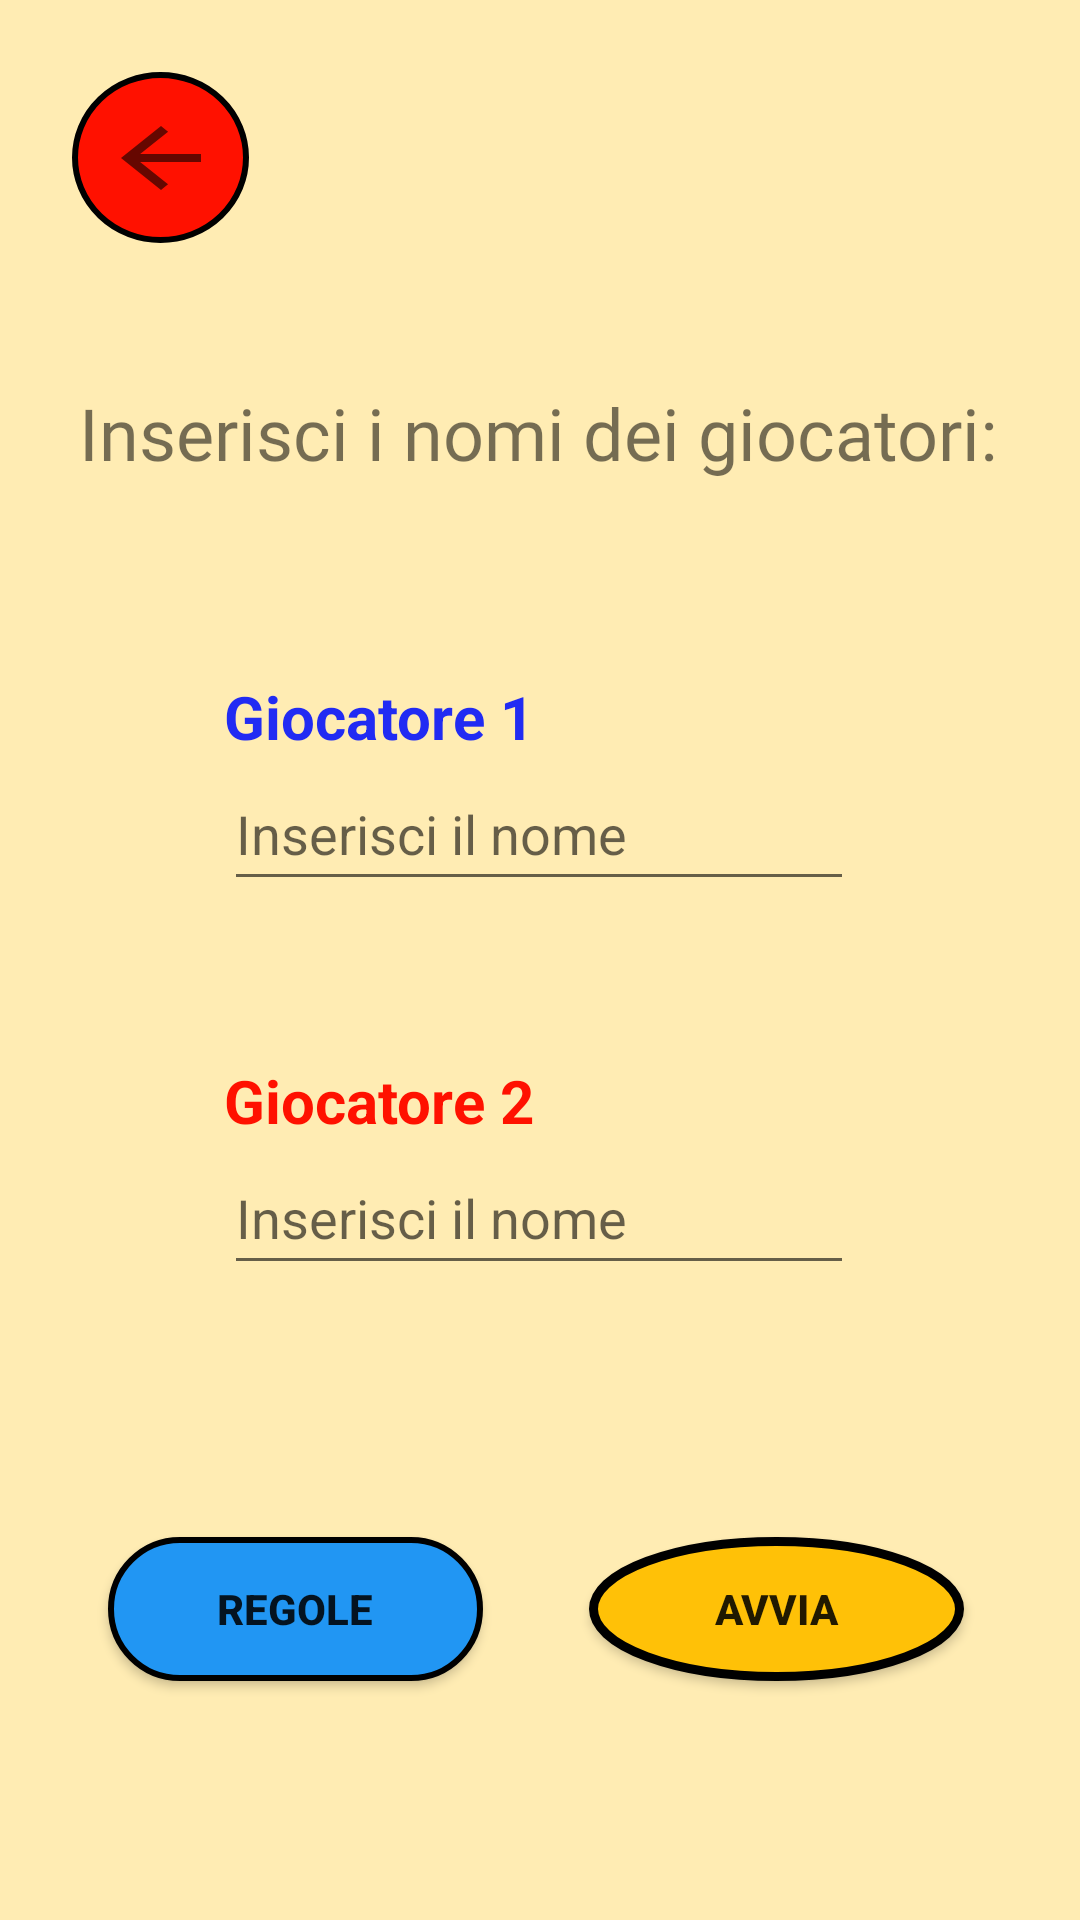

Android layout source for this screen:
<!-- AndroidManifest.xml: application theme Theme.PetrisNetsGame -->
<!-- res/layout/activity_players.xml -->
<?xml version="1.0" encoding="utf-8"?>
<androidx.constraintlayout.widget.ConstraintLayout xmlns:android="http://schemas.android.com/apk/res/android"
    xmlns:app="http://schemas.android.com/apk/res-auto"
    xmlns:tools="http://schemas.android.com/tools"
    android:layout_width="match_parent"
    android:layout_height="match_parent"
    tools:context=".PlayersActivity"
    android:background="@color/sfondo">

    <TextView
        android:id="@+id/textView2"
        android:layout_width="wrap_content"
        android:layout_height="wrap_content"
        android:layout_marginTop="128dp"
        android:text="@string/insert_names"
        android:textSize="24sp"
        android:fontFamily="@font/comfortaa"
        app:layout_constraintEnd_toEndOf="parent"
        app:layout_constraintHorizontal_bias="0.49"
        app:layout_constraintStart_toStartOf="parent"
        app:layout_constraintTop_toTopOf="parent" />

    <TextView
        android:id="@+id/textView3"
        android:layout_width="wrap_content"
        android:layout_height="wrap_content"
        android:text="@string/player_1"
        android:textStyle="bold"
        android:textColor="@color/blue"
        android:textSize="20sp"
        app:layout_constraintBottom_toTopOf="@+id/player1editText"
        app:layout_constraintStart_toStartOf="@+id/player1editText" />

    <TextView
        android:id="@+id/textView4"
        android:layout_width="wrap_content"
        android:layout_height="wrap_content"
        android:text="@string/player2"
        android:textSize="20sp"
        android:textStyle="bold"
        android:textColor="@color/red"
        app:layout_constraintBottom_toTopOf="@+id/player2editText"
        app:layout_constraintStart_toStartOf="@+id/player2editText" />

    <EditText
        android:id="@+id/player1editText"
        android:layout_width="wrap_content"
        android:layout_height="wrap_content"
        android:layout_marginTop="92dp"
        android:ems="10"
        android:hint="@string/hint"
        android:inputType="textPersonName"
        android:maxLength="8"
        android:minHeight="48dp"
        app:layout_constraintEnd_toEndOf="parent"
        app:layout_constraintHorizontal_bias="0.497"
        app:layout_constraintStart_toStartOf="parent"
        app:layout_constraintTop_toBottomOf="@+id/textView2"
        tools:ignore="Autofill" />

    <EditText
        android:id="@+id/player2editText"
        android:layout_width="wrap_content"
        android:layout_height="wrap_content"
        android:layout_marginTop="80dp"
        android:ems="10"
        android:hint="@string/hint"
        android:inputType="textPersonName"
        android:maxLength="8"
        android:minHeight="48dp"
        app:layout_constraintEnd_toEndOf="parent"
        app:layout_constraintHorizontal_bias="0.497"
        app:layout_constraintStart_toStartOf="parent"
        app:layout_constraintTop_toBottomOf="@+id/player1editText"
        tools:ignore="Autofill" />

    <Button
        android:id="@+id/buttonAvvia"
        android:layout_width="125dp"
        android:layout_height="wrap_content"
        android:layout_marginTop="84dp"
        android:background="@drawable/button_play"
        android:onClick="buttonAvviaOnClick"
        android:text="@string/start"

        android:textStyle="bold"
        app:layout_constraintEnd_toEndOf="parent"
        app:layout_constraintHorizontal_bias="0.835"
        app:layout_constraintStart_toStartOf="parent"
        app:layout_constraintTop_toBottomOf="@+id/player2editText" />

    <ImageButton
        android:id="@+id/backButton"
        android:layout_width="59dp"
        android:layout_height="57dp"
        android:layout_marginStart="24dp"
        android:layout_marginTop="24dp"
        android:background="@drawable/button_back"
        android:onClick="buttonBackOnClick"
        app:layout_constraintStart_toStartOf="parent"
        app:layout_constraintTop_toTopOf="parent"
        app:srcCompat="@drawable/ic_arrow_back"
        tools:ignore="ContentDescription,SpeakableTextPresentCheck" />

    <Button
        android:id="@+id/buttonRules"
        android:layout_width="125dp"
        android:layout_height="wrap_content"
        android:layout_marginTop="84dp"
        android:background="@drawable/button_rules"
        android:onClick="buttonRulesOnClick"
        android:text="@string/rules_title"
        android:textStyle="bold"
        app:layout_constraintEnd_toEndOf="parent"
        app:layout_constraintHorizontal_bias="0.153"
        app:layout_constraintStart_toStartOf="parent"
        app:layout_constraintTop_toBottomOf="@+id/player2editText" />
</androidx.constraintlayout.widget.ConstraintLayout>
<!-- resources referenced by this layout -->
<resources>
  <color name="blue">#212BF3</color>
  <color name="red">#FF1100</color>
  <color name="sfondo">#FFECB3</color>
  <!-- drawable button_back (drawable) -->
  <?xml version="1.0" encoding="utf-8"?>
  <selector xmlns:android="http://schemas.android.com/apk/res/android">
      <item>
          android:src="@drawable/ic_arrow_back"
          <shape
              android:shape="oval">
              <solid android:color="@color/red"/>
              <corners android:radius="100dp"/>
              <stroke android:color="@color/black" android:width="2dp"/>
          </shape>
  
  
      </item>
  </selector>
  <!-- drawable button_play (drawable) -->
  <?xml version="1.0" encoding="utf-8"?>
  <selector xmlns:android="http://schemas.android.com/apk/res/android">
      <item>
          <shape
              android:shape="oval">
              <solid android:color="#FFC107"/>
              <stroke android:color="@color/black" android:width="3dp"/>
          </shape>
  
  
      </item>
  </selector>
  <!-- drawable button_rules (drawable) -->
  <?xml version="1.0" encoding="utf-8"?>
  <selector xmlns:android="http://schemas.android.com/apk/res/android">
      <item>
          <shape
              android:shape="rectangle">
              <solid android:color="#2196F3"/>
              <corners android:radius="100dp"/>
              <stroke android:color="@color/black" android:width="2dp"/>
          </shape>
  
      </item>
  </selector>
  <!-- drawable ic_arrow_back (drawable) -->
  <vector xmlns:android="http://schemas.android.com/apk/res/android"
      android:width="40dp"
      android:height="32dp"
      android:viewportWidth="24"
      android:viewportHeight="24"
      android:tint="?attr/colorControlNormal"
      android:autoMirrored="true">
    <path
        android:fillColor="@android:color/white"
        android:pathData="M20,11H7.83l5.59,-5.59L12,4l-8,8 8,8 1.41,-1.41L7.83,13H20v-2z"/>
  </vector>
  <string name="hint">Inserisci il nome</string>
  <string name="insert_names">Inserisci i nomi dei giocatori:</string>
  <string name="player2">Giocatore 2</string>
  <string name="player_1">Giocatore 1</string>
  <string name="rules_title">Regole</string>
  <string name="start">Avvia</string>
  <style name="Theme.PetrisNetsGame" parent="Theme.AppCompat.Light.NoActionBar">
          
          <item name="colorPrimary">@color/purple_500</item>
          <item name="colorPrimaryVariant">@color/purple_700</item>
          <item name="colorOnPrimary">@color/white</item>
          
          <item name="colorSecondary">@color/teal_200</item>
          <item name="colorSecondaryVariant">@color/teal_700</item>
          <item name="colorOnSecondary">@color/black</item>
          
          <item name="android:statusBarColor" tools:targetApi="l">@color/barra</item>
          
      </style>
  <color name="black">#FF000000</color>
  <color name="purple_500">#FF6200EE</color>
  <color name="purple_700">#FF3700B3</color>
  <color name="white">#FFFFFFFF</color>
  <color name="teal_200">#FF03DAC5</color>
  <color name="teal_700">#FF018786</color>
  <color name="barra">#FFCC80</color>
</resources>
